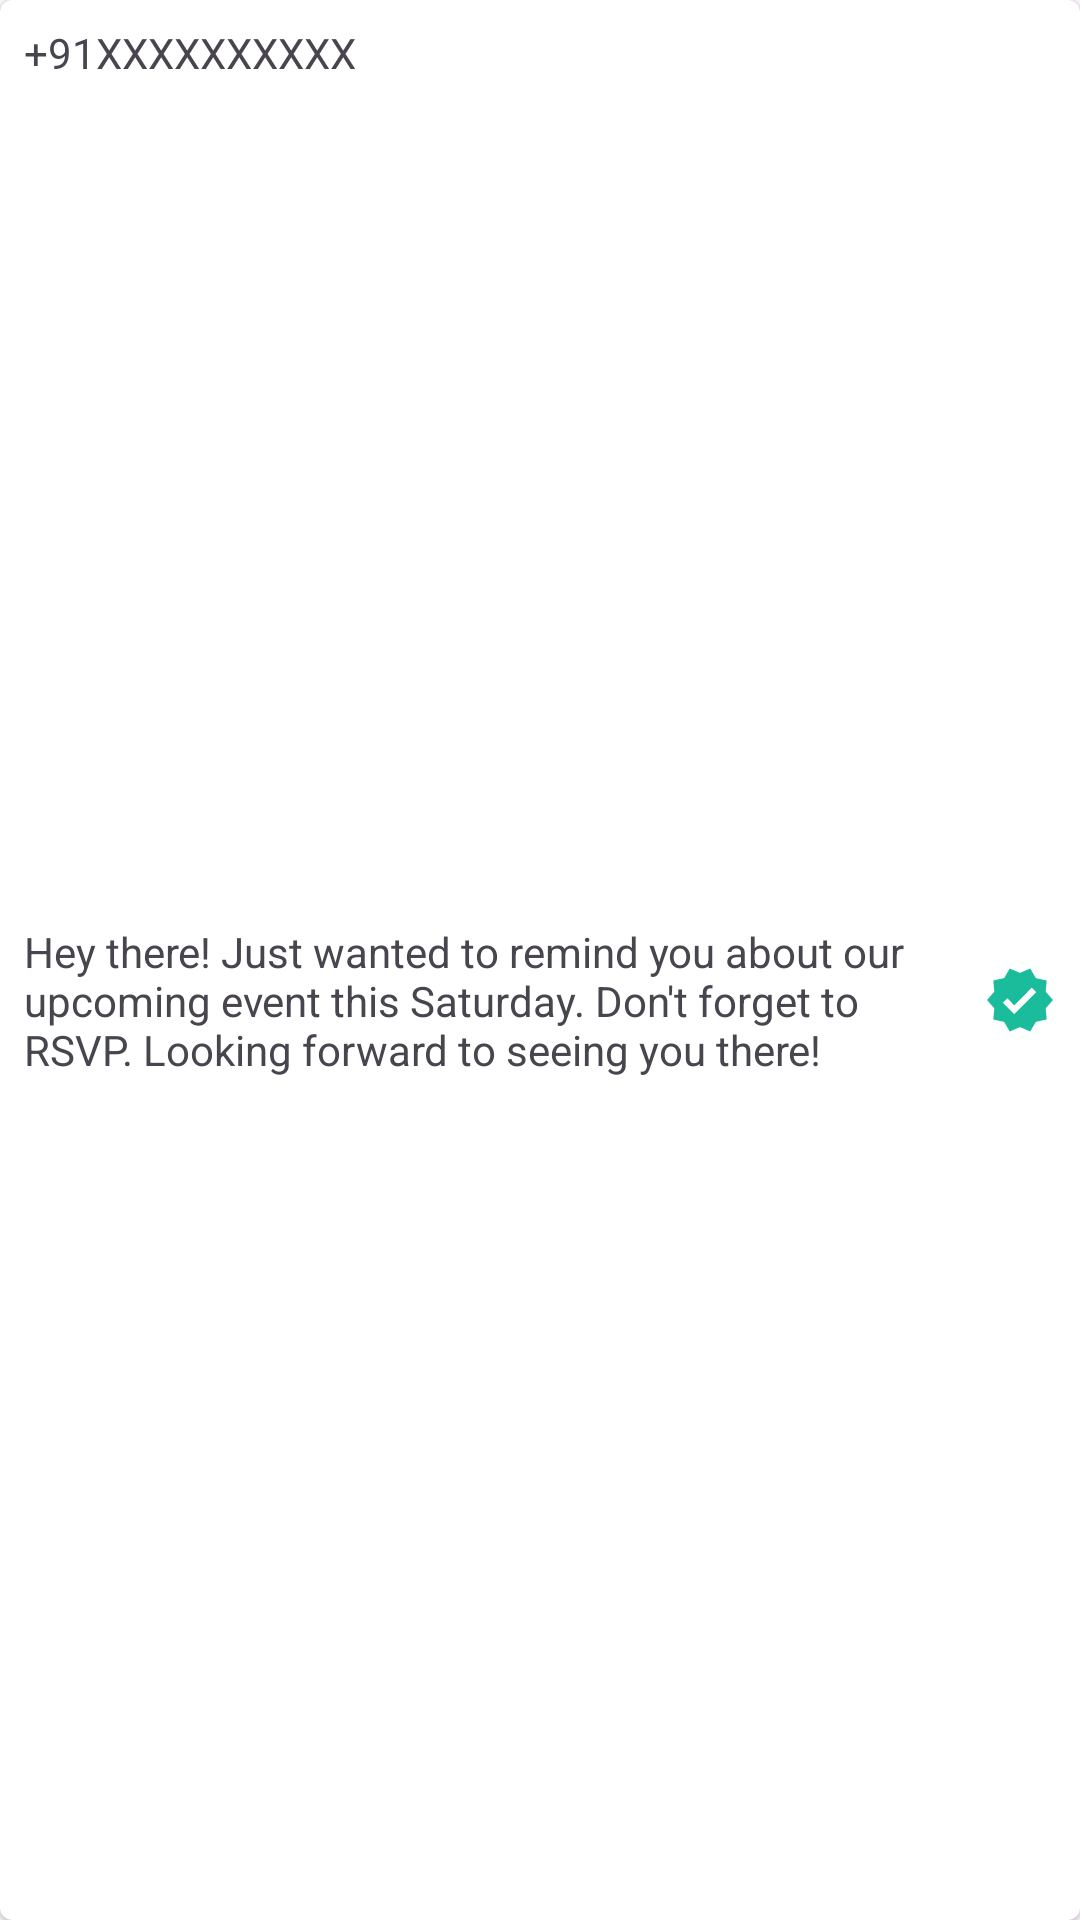

Reconstruct the res/layout file that produces this screen, plus the resources it refers to.
<!-- AndroidManifest.xml: application theme Theme.AntiFake -->
<!-- res/layout/message_layout_item.xml -->
<?xml version="1.0" encoding="utf-8"?>
<androidx.cardview.widget.CardView xmlns:android="http://schemas.android.com/apk/res/android"
    xmlns:app="http://schemas.android.com/apk/res-auto"
    android:layout_width="match_parent"
    android:layout_height="wrap_content"
    android:layout_margin="4dp"
    app:cardCornerRadius="4dp"
    app:cardElevation="1dp">

    <androidx.constraintlayout.widget.ConstraintLayout
        android:layout_width="wrap_content"
        android:layout_height="match_parent">

        <androidx.appcompat.widget.AppCompatTextView
            android:id="@+id/text_sender"
            android:layout_width="wrap_content"
            android:layout_height="wrap_content"
            android:layout_margin="8dp"
            android:text="@string/_91xxxxxxxxxx"
            app:layout_constraintStart_toStartOf="parent"
            app:layout_constraintTop_toTopOf="parent" />

        <androidx.appcompat.widget.AppCompatTextView
            android:id="@+id/text_message"
            android:layout_width="match_parent"
            android:layout_height="wrap_content"
            android:layout_marginStart="8dp"
            android:layout_marginLeft="8dp"
            android:layout_marginTop="8dp"
            android:layout_marginEnd="8dp"
            android:layout_marginBottom="8dp"
            android:drawableEnd="@drawable/high_confidence_verified"
            android:drawableRight="@drawable/high_confidence_verified"
            android:drawablePadding="16dp"
            android:text="@string/sample_msg"
            app:layout_constraintBottom_toBottomOf="parent"
            app:layout_constraintEnd_toEndOf="parent"
            app:layout_constraintStart_toStartOf="parent"
            app:layout_constraintTop_toBottomOf="@+id/text_sender" />

    </androidx.constraintlayout.widget.ConstraintLayout>
</androidx.cardview.widget.CardView>
<!-- resources referenced by this layout -->
<resources>
  <!-- drawable high_confidence_verified (drawable) -->
  <vector android:height="24dp" android:tint="#1ABC9C"
      android:viewportHeight="24" android:viewportWidth="24"
      android:width="24dp" xmlns:android="http://schemas.android.com/apk/res/android">
      <path android:fillColor="@android:color/white" android:pathData="M23,12l-2.44,-2.79l0.34,-3.69l-3.61,-0.82L15.4,1.5L12,2.96L8.6,1.5L6.71,4.69L3.1,5.5L3.44,9.2L1,12l2.44,2.79l-0.34,3.7l3.61,0.82L8.6,22.5l3.4,-1.47l3.4,1.46l1.89,-3.19l3.61,-0.82l-0.34,-3.69L23,12zM10.09,16.72l-3.8,-3.81l1.48,-1.48l2.32,2.33l5.85,-5.87l1.48,1.48L10.09,16.72z"/>
  </vector>
  <string name="_91xxxxxxxxxx">+91XXXXXXXXXX</string>
  <string name="sample_msg">Hey there! Just wanted to remind you about our upcoming event this Saturday. Don\'t forget to RSVP. Looking forward to seeing you there!</string>
  <style name="Theme.AntiFake" parent="Base.Theme.AntiFake" />
  <style name="Base.Theme.AntiFake" parent="Theme.Material3.DayNight.NoActionBar">
          
          
      </style>
</resources>
